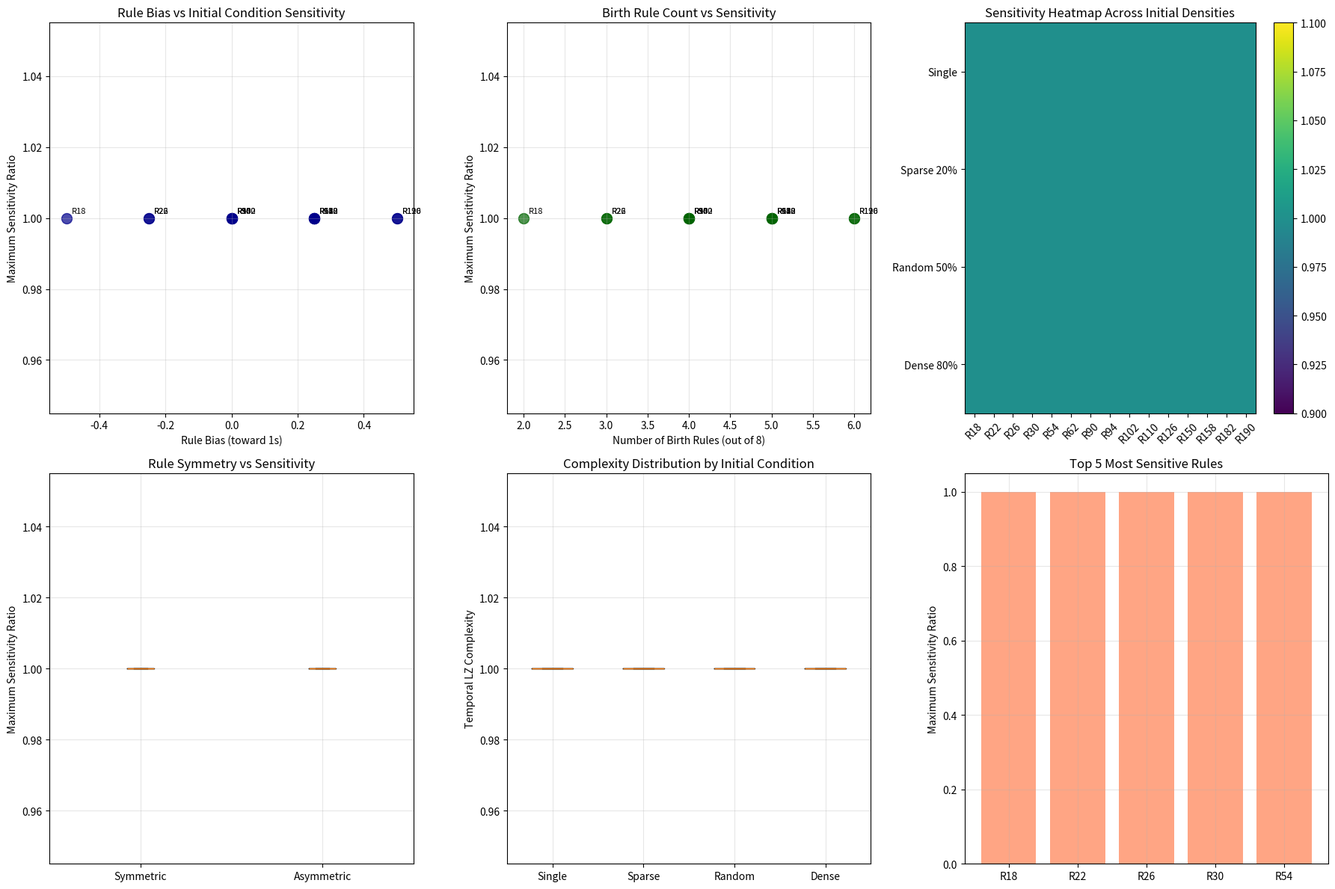

Recreate this plot in Python.
import numpy as np
import matplotlib.pyplot as plt
import matplotlib
matplotlib.use('Agg')
from collections import Counter

def rule_to_binary(rule_number):
    """Convert rule number to 8-bit binary lookup table"""
    return [(rule_number >> i) & 1 for i in range(8)]

def analyze_rule_structure(rule_number):
    """Analyze structural properties of CA rule"""
    lookup = rule_to_binary(rule_number)
    
    # Count transitions that preserve/create/destroy cells
    preserve_count = sum(1 for i, val in enumerate(lookup) if bin(i).count('1') % 2 == val)
    create_count = sum(1 for i, val in enumerate(lookup) if bin(i).count('1') == 0 and val == 1)
    destroy_count = sum(1 for i, val in enumerate(lookup) if bin(i).count('1') == 3 and val == 0)
    
    # Symmetry analysis
    symmetric = all(lookup[i] == lookup[7-i] for i in range(4))
    
    # Conservation analysis  
    birth_rules = [i for i, val in enumerate(lookup) if val == 1]
    death_rules = [i for i, val in enumerate(lookup) if val == 0]
    
    return {
        'rule': rule_number,
        'lookup': lookup,
        'preserve_count': preserve_count,
        'create_count': create_count, 
        'destroy_count': destroy_count,
        'symmetric': symmetric,
        'birth_rules': birth_rules,
        'death_rules': death_rules,
        'total_births': len(birth_rules),
        'bias': (len(birth_rules) - 4) / 4  # Bias toward 1s vs 0s
    }

def run_ca_with_initial_condition(rule, initial_condition, steps=100):
    """Run CA with given initial condition"""
    width = len(initial_condition)
    grid = np.zeros((steps, width), dtype=int)
    grid[0] = initial_condition
    
    lookup = rule_to_binary(rule)
    
    for t in range(1, steps):
        for i in range(width):
            left = grid[t-1][(i-1) % width]
            center = grid[t-1][i] 
            right = grid[t-1][(i+1) % width]
            neighborhood = left * 4 + center * 2 + right
            grid[t][i] = lookup[neighborhood]
    
    return grid

def calculate_temporal_lz_complexity(sequence):
    """Calculate Lempel-Ziv complexity of temporal sequence"""
    if len(sequence) == 0:
        return 0
    
    s = ''.join(map(str, sequence.flatten()))
    complexity = 0
    i = 0
    
    while i < len(s):
        j = i + 1
        while j <= len(s):
            substr = s[i:j]
            if substr not in s[:i] or i == 0:
                j += 1
            else:
                break
        complexity += 1
        i = j - 1 if j > len(s) else j
    
    return complexity

# Test comprehensive rule analysis
test_rules = [18, 22, 26, 30, 54, 62, 90, 94, 102, 110, 126, 150, 158, 182, 190]
width = 100
steps = 100

print("=== RULE STRUCTURE vs INITIAL CONDITION SENSITIVITY ===\\n")

rule_data = []

for rule in test_rules:
    print(f"Analyzing Rule {rule}...")
    
    # Structural analysis
    structure = analyze_rule_structure(rule)
    
    # Test different initial condition types
    # 1. Single point
    single_init = np.zeros(width)
    single_init[width//2] = 1
    single_grid = run_ca_with_initial_condition(rule, single_init, steps)
    single_complexity = calculate_temporal_lz_complexity(single_grid)
    
    # 2. Random 50%
    np.random.seed(42)  # Reproducible
    random_init = np.random.randint(0, 2, width)
    random_grid = run_ca_with_initial_condition(rule, random_init, steps)
    random_complexity = calculate_temporal_lz_complexity(random_grid)
    
    # 3. Dense initialization (80%)
    np.random.seed(42)
    dense_init = (np.random.random(width) < 0.8).astype(int)
    dense_grid = run_ca_with_initial_condition(rule, dense_init, steps)
    dense_complexity = calculate_temporal_lz_complexity(dense_grid)
    
    # 4. Sparse initialization (20%)
    np.random.seed(42)
    sparse_init = (np.random.random(width) < 0.2).astype(int) 
    sparse_grid = run_ca_with_initial_condition(rule, sparse_init, steps)
    sparse_complexity = calculate_temporal_lz_complexity(sparse_grid)
    
    # Calculate sensitivity ratios
    max_single = max(single_complexity, 1)
    sensitivity_random = random_complexity / max_single
    sensitivity_dense = dense_complexity / max_single 
    sensitivity_sparse = sparse_complexity / max_single
    max_sensitivity = max(sensitivity_random, sensitivity_dense, sensitivity_sparse)
    
    rule_data.append({
        'rule': rule,
        'structure': structure,
        'single_lz': single_complexity,
        'random_lz': random_complexity, 
        'dense_lz': dense_complexity,
        'sparse_lz': sparse_complexity,
        'sensitivity_random': sensitivity_random,
        'sensitivity_dense': sensitivity_dense,
        'sensitivity_sparse': sensitivity_sparse,
        'max_sensitivity': max_sensitivity
    })
    
    print(f"  Single LZ: {single_complexity}")
    print(f"  Random LZ: {random_complexity} (ratio: {sensitivity_random:.2f})")  
    print(f"  Dense LZ: {dense_complexity} (ratio: {sensitivity_dense:.2f})")
    print(f"  Sparse LZ: {sparse_complexity} (ratio: {sensitivity_sparse:.2f})")
    print(f"  Max Sensitivity: {max_sensitivity:.2f}")
    print(f"  Structure: births={structure['total_births']}, bias={structure['bias']:.2f}, symmetric={structure['symmetric']}")
    print()

# Create comprehensive analysis plots
fig, axes = plt.subplots(2, 3, figsize=(18, 12))

# Plot 1: Rule bias vs maximum sensitivity
biases = [r['structure']['bias'] for r in rule_data]
max_sensitivities = [r['max_sensitivity'] for r in rule_data]
rules = [r['rule'] for r in rule_data]

axes[0,0].scatter(biases, max_sensitivities, s=100, alpha=0.7, c='darkblue')
for i, rule in enumerate(rules):
    axes[0,0].annotate(f'R{rule}', (biases[i], max_sensitivities[i]), 
                      xytext=(5, 5), textcoords='offset points', fontsize=8)
axes[0,0].set_xlabel('Rule Bias (toward 1s)')
axes[0,0].set_ylabel('Maximum Sensitivity Ratio')  
axes[0,0].set_title('Rule Bias vs Initial Condition Sensitivity')
axes[0,0].grid(True, alpha=0.3)

# Plot 2: Birth count vs sensitivity
birth_counts = [r['structure']['total_births'] for r in rule_data]
axes[0,1].scatter(birth_counts, max_sensitivities, s=100, alpha=0.7, c='darkgreen')
for i, rule in enumerate(rules):
    axes[0,1].annotate(f'R{rule}', (birth_counts[i], max_sensitivities[i]),
                      xytext=(5, 5), textcoords='offset points', fontsize=8)
axes[0,1].set_xlabel('Number of Birth Rules (out of 8)')
axes[0,1].set_ylabel('Maximum Sensitivity Ratio')
axes[0,1].set_title('Birth Rule Count vs Sensitivity')  
axes[0,1].grid(True, alpha=0.3)

# Plot 3: Sensitivity across different density conditions
densities = ['Single', 'Sparse 20%', 'Random 50%', 'Dense 80%']
sensitivity_matrix = np.array([
    [1.0] * len(rule_data),  # Single point baseline
    [r['sensitivity_sparse'] for r in rule_data],
    [r['sensitivity_random'] for r in rule_data], 
    [r['sensitivity_dense'] for r in rule_data]
])

im = axes[0,2].imshow(sensitivity_matrix, aspect='auto', cmap='viridis', interpolation='nearest')
axes[0,2].set_xticks(range(len(rules)))
axes[0,2].set_xticklabels([f'R{r}' for r in rules], rotation=45)
axes[0,2].set_yticks(range(len(densities)))
axes[0,2].set_yticklabels(densities)
axes[0,2].set_title('Sensitivity Heatmap Across Initial Densities')
plt.colorbar(im, ax=axes[0,2])

# Plot 4: Symmetry analysis
symmetric_rules = [r['rule'] for r in rule_data if r['structure']['symmetric']]
asymmetric_rules = [r['rule'] for r in rule_data if not r['structure']['symmetric']]
symmetric_sens = [r['max_sensitivity'] for r in rule_data if r['structure']['symmetric']]
asymmetric_sens = [r['max_sensitivity'] for r in rule_data if not r['structure']['symmetric']]

axes[1,0].boxplot([symmetric_sens, asymmetric_sens], labels=['Symmetric', 'Asymmetric'])
axes[1,0].set_ylabel('Maximum Sensitivity Ratio')
axes[1,0].set_title('Rule Symmetry vs Sensitivity')
axes[1,0].grid(True, alpha=0.3)

# Plot 5: LZ complexity distribution by initialization type
single_lzs = [r['single_lz'] for r in rule_data]
random_lzs = [r['random_lz'] for r in rule_data]  
dense_lzs = [r['dense_lz'] for r in rule_data]
sparse_lzs = [r['sparse_lz'] for r in rule_data]

axes[1,1].boxplot([single_lzs, sparse_lzs, random_lzs, dense_lzs], 
                 labels=['Single', 'Sparse', 'Random', 'Dense'])
axes[1,1].set_ylabel('Temporal LZ Complexity')
axes[1,1].set_title('Complexity Distribution by Initial Condition')
axes[1,1].grid(True, alpha=0.3)

# Plot 6: Top sensitivity rules analysis
sorted_data = sorted(rule_data, key=lambda x: x['max_sensitivity'], reverse=True)
top_5_rules = [r['rule'] for r in sorted_data[:5]]
top_5_sens = [r['max_sensitivity'] for r in sorted_data[:5]]

axes[1,2].bar(range(len(top_5_rules)), top_5_sens, color='coral', alpha=0.7)
axes[1,2].set_xticks(range(len(top_5_rules)))
axes[1,2].set_xticklabels([f'R{r}' for r in top_5_rules])
axes[1,2].set_ylabel('Maximum Sensitivity Ratio')
axes[1,2].set_title('Top 5 Most Sensitive Rules')
axes[1,2].grid(True, alpha=0.3)

plt.tight_layout()
plt.savefig('rule_structure_sensitivity_analysis.png', dpi=300, bbox_inches='tight')
print("Generated: rule_structure_sensitivity_analysis.png")

# Generate detailed report
print("\\n=== ARCHAEOLOGICAL INSIGHTS ===")
print("\\nMost sensitive rules (highest max sensitivity):")
for i, r in enumerate(sorted_data[:5]):
    print(f"{i+1}. Rule {r['rule']}: {r['max_sensitivity']:.2f}x sensitivity")
    s = r['structure']
    print(f"   Structure: {s['total_births']} births, bias={s['bias']:.2f}, symmetric={s['symmetric']}")

print("\\nLeast sensitive rules:")
for i, r in enumerate(sorted_data[-5:]):
    print(f"{i+1}. Rule {r['rule']}: {r['max_sensitivity']:.2f}x sensitivity") 
    s = r['structure']
    print(f"   Structure: {s['total_births']} births, bias={s['bias']:.2f}, symmetric={s['symmetric']}")

# Correlations
print("\\n=== STRUCTURAL CORRELATIONS ===")
import scipy.stats as stats
bias_corr, bias_p = stats.pearsonr(biases, max_sensitivities)
birth_corr, birth_p = stats.pearsonr(birth_counts, max_sensitivities)
print(f"Bias vs Sensitivity correlation: r={bias_corr:.3f}, p={bias_p:.3f}")
print(f"Birth count vs Sensitivity correlation: r={birth_corr:.3f}, p={birth_p:.3f}")

print("\\nAnalysis complete!")
